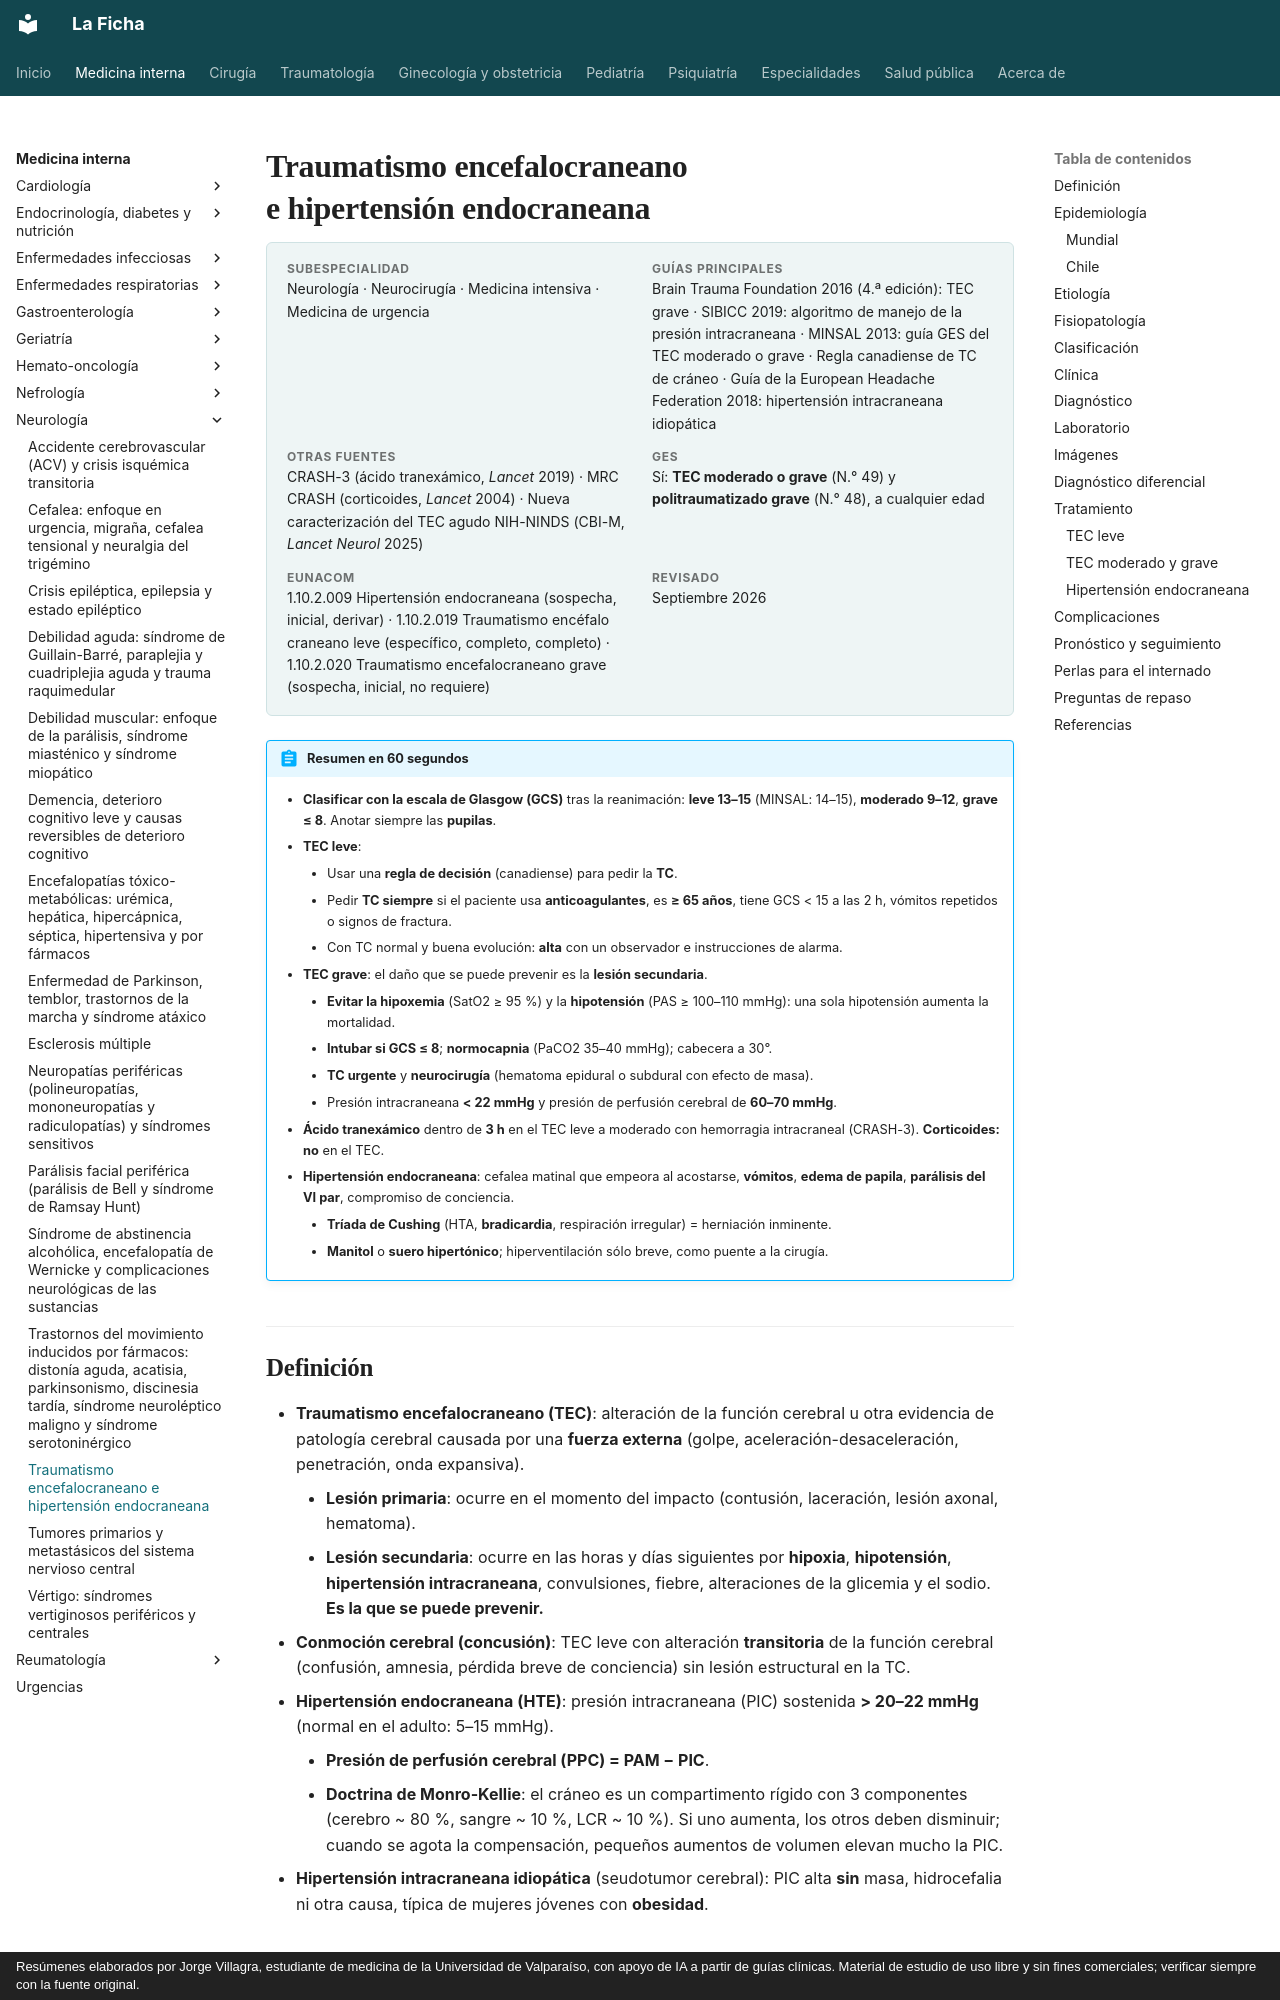

repository: jorgevillagrareyes-dotcom/Medicina-interna · page: neurologia/tec-e-hipertension-endocraneana.html · generator: mkdocs · copyright: Resúmenes elaborados por Jorge Villagra, estudiante de medicina de la Universidad de Valparaíso, con apoyo de IA a partir de guías clínicas. Material de estudio de uso libre y sin fines comerciales; verificar siempre con la fuente original.

---
tags:
  - Neurología
  - GES
  - Urgencia
---

# Traumatismo encefalocraneano e hipertensión endocraneana

<div class="ficha" markdown>

**Subespecialidad**
Neurología · Neurocirugía · Medicina intensiva · Medicina de urgencia

**Guías principales**
Brain Trauma Foundation 2016 (4.ª edición): TEC grave · SIBICC 2019: algoritmo de manejo de la presión intracraneana · MINSAL 2013: guía GES del TEC moderado o grave · Regla canadiense de TC de cráneo · Guía de la European Headache Federation 2018: hipertensión intracraneana idiopática

**Otras fuentes**
CRASH-3 (ácido tranexámico, *Lancet* 2019) · MRC CRASH (corticoides, *Lancet* 2004) · Nueva caracterización del TEC agudo NIH-NINDS (CBI-M, *Lancet Neurol* 2025)

**GES**
Sí: **TEC moderado o grave** (N.° 49) y **politraumatizado grave** (N.° 48), a cualquier edad

**EUNACOM**
1.10.2.009 Hipertensión endocraneana (sospecha, inicial, derivar) · 1.10.2.019 Traumatismo encéfalo craneano leve (específico, completo, completo) · 1.10.2.020 Traumatismo encefalocraneano grave (sospecha, inicial, no requiere)

**Revisado**
Septiembre 2026

</div>

!!! abstract "Resumen en 60 segundos"
    - **Clasificar con la escala de Glasgow (GCS)** tras la reanimación: **leve 13–15** (MINSAL: 14–15), **moderado 9–12**, **grave ≤ 8**. Anotar siempre las **pupilas**.
    - **TEC leve**:
        - Usar una **regla de decisión** (canadiense) para pedir la **TC**.
        - Pedir **TC siempre** si el paciente usa **anticoagulantes**, es **≥ 65 años**, tiene GCS < 15 a las 2 h, vómitos repetidos o signos de fractura.
        - Con TC normal y buena evolución: **alta** con un observador e instrucciones de alarma.
    - **TEC grave**: el daño que se puede prevenir es la **lesión secundaria**.
        - **Evitar la hipoxemia** (SatO2 ≥ 95 %) y la **hipotensión** (PAS ≥ 100–110 mmHg): una sola hipotensión aumenta la mortalidad.
        - **Intubar si GCS ≤ 8**; **normocapnia** (PaCO2 35–40 mmHg); cabecera a 30°.
        - **TC urgente** y **neurocirugía** (hematoma epidural o subdural con efecto de masa).
        - Presión intracraneana **< 22 mmHg** y presión de perfusión cerebral de **60–70 mmHg**.
    - **Ácido tranexámico** dentro de **3 h** en el TEC leve a moderado con hemorragia intracraneal (CRASH-3). **Corticoides: no** en el TEC.
    - **Hipertensión endocraneana**: cefalea matinal que empeora al acostarse, **vómitos**, **edema de papila**, **parálisis del VI par**, compromiso de conciencia.
        - **Tríada de Cushing** (HTA, **bradicardia**, respiración irregular) = herniación inminente.
        - **Manitol** o **suero hipertónico**; hiperventilación sólo breve, como puente a la cirugía.

## Definición

- **Traumatismo encefalocraneano (TEC)**: alteración de la función cerebral u otra evidencia de patología cerebral causada por una **fuerza externa** (golpe, aceleración-desaceleración, penetración, onda expansiva).
    - **Lesión primaria**: ocurre en el momento del impacto (contusión, laceración, lesión axonal, hematoma).
    - **Lesión secundaria**: ocurre en las horas y días siguientes por **hipoxia**, **hipotensión**, **hipertensión intracraneana**, convulsiones, fiebre, alteraciones de la glicemia y el sodio. **Es la que se puede prevenir.**
- **Conmoción cerebral (concusión)**: TEC leve con alteración **transitoria** de la función cerebral (confusión, amnesia, pérdida breve de conciencia) sin lesión estructural en la TC.
- **Hipertensión endocraneana (HTE)**: presión intracraneana (PIC) sostenida **> 20–22 mmHg** (normal en el adulto: 5–15 mmHg).
    - **Presión de perfusión cerebral (PPC) = PAM − PIC**.
    - **Doctrina de Monro-Kellie**: el cráneo es un compartimento rígido con 3 componentes (cerebro ~ 80 %, sangre ~ 10 %, LCR ~ 10 %). Si uno aumenta, los otros deben disminuir; cuando se agota la compensación, pequeños aumentos de volumen elevan mucho la PIC.
- **Hipertensión intracraneana idiopática** (seudotumor cerebral): PIC alta **sin** masa, hidrocefalia ni otra causa, típica de mujeres jóvenes con **obesidad**.

## Epidemiología
